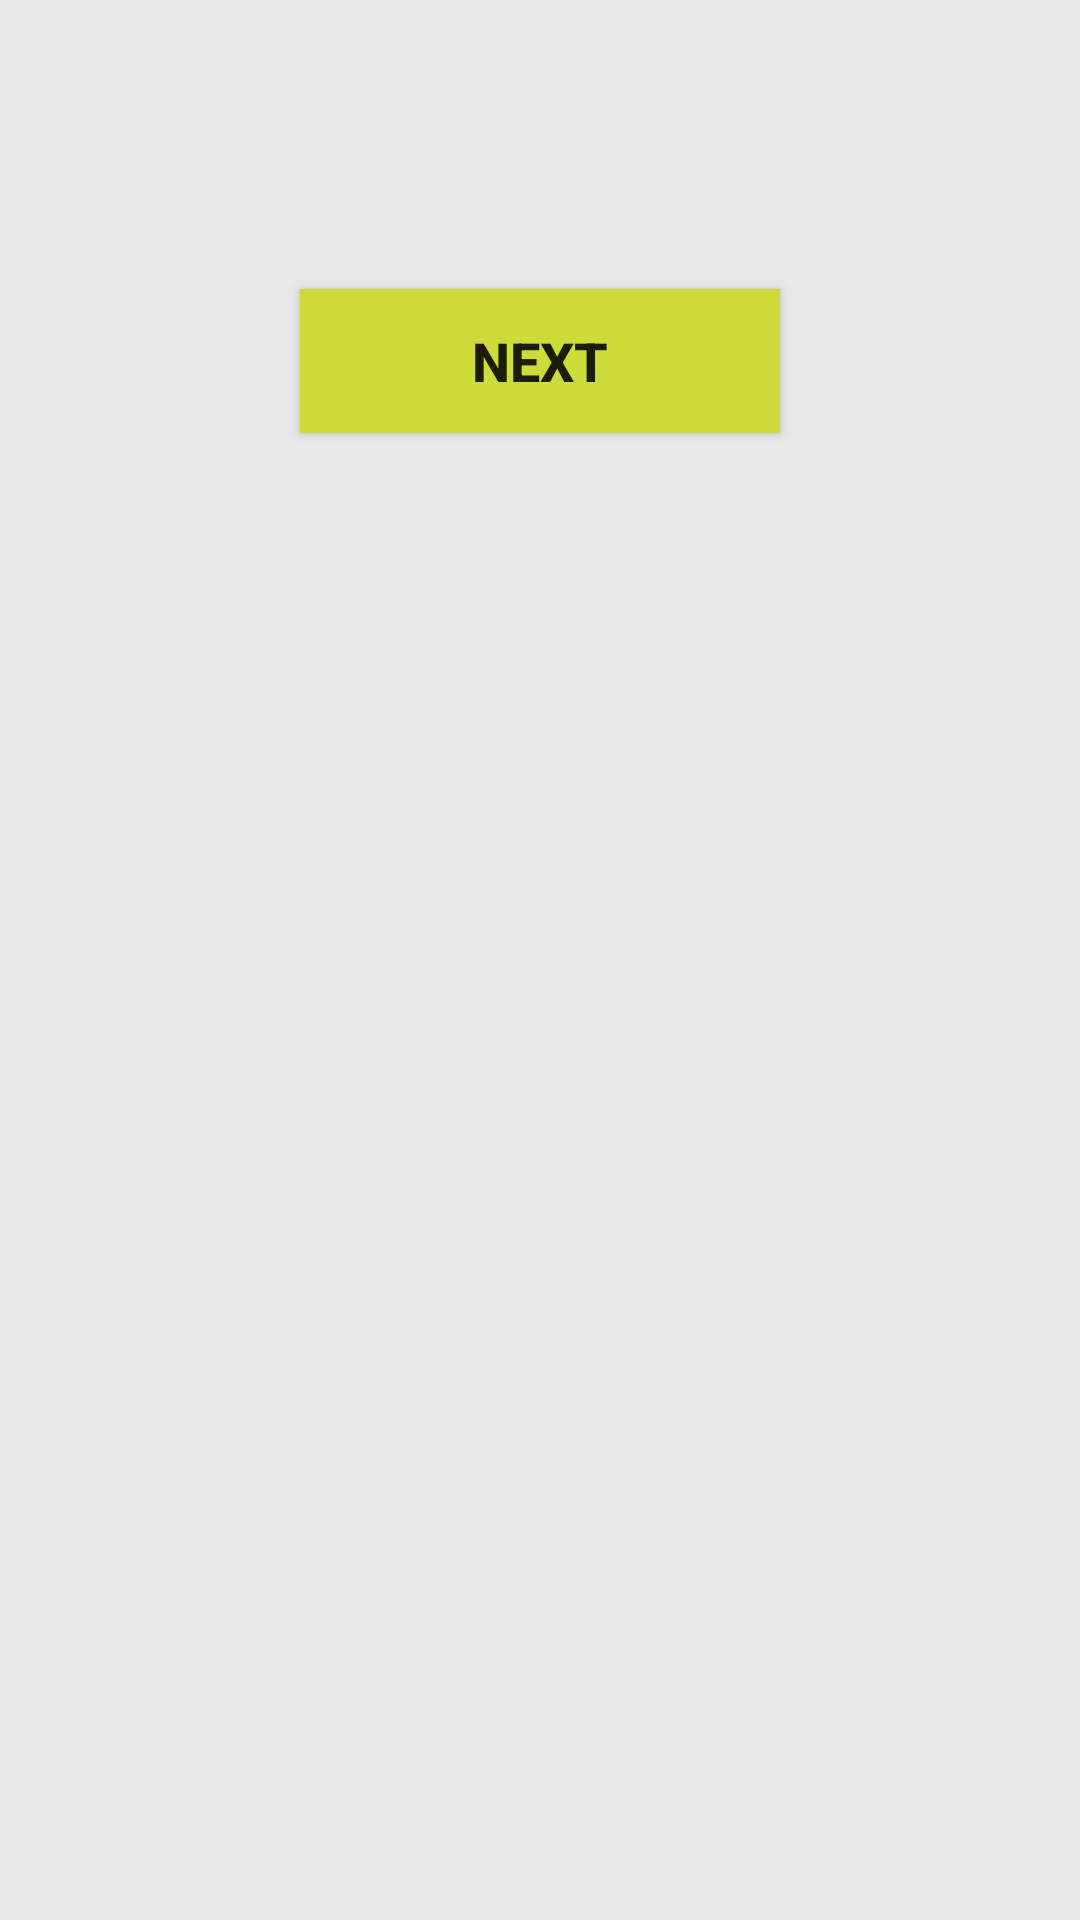

Layout XML and referenced resources for this Android screen:
<!-- AndroidManifest.xml: application theme AppTheme -->
<!-- res/layout/fragment_assessment_placeholder.xml -->
<?xml version="1.0" encoding="utf-8"?>
<ScrollView xmlns:android="http://schemas.android.com/apk/res/android"
    xmlns:app="http://schemas.android.com/apk/res-auto"
    xmlns:tools="http://schemas.android.com/tools"
    android:layout_width="match_parent"
    android:layout_height="match_parent"
    android:background="#2C8E918A"
    android:fillViewport="true"
    tools:context=".AssessmentPlaceholderFragment">

    <androidx.constraintlayout.widget.ConstraintLayout
        android:layout_width="match_parent"
        android:layout_height="wrap_content"
        android:paddingBottom="20dp">

        <TextView
        android:id="@+id/txt_asmt_placeholder"
        android:layout_width="0dp"
        android:layout_height="wrap_content"
        android:layout_marginStart="8dp"
        android:layout_marginTop="32dp"
        android:layout_marginEnd="8dp"
        android:text=""
        android:gravity="center_horizontal"
        android:textColor="@color/design_default_color_primary_dark"
        android:textSize="24sp"
        android:textStyle="bold|italic"
        app:layout_constraintEnd_toEndOf="parent"
        app:layout_constraintStart_toStartOf="parent"
        app:layout_constraintTop_toTopOf="parent" />

        <Button
            android:id="@+id/bn_asmt_placeholder_next"
            android:layout_width="0dp"
            android:layout_height="wrap_content"
            android:layout_marginStart="100dp"
            android:layout_marginTop="32dp"
            android:layout_marginEnd="100dp"
            android:background="#CDDC39"
            android:gravity="center"
            android:text="Next"
            android:textSize="18sp"
            android:textStyle="bold"
            app:layout_constraintEnd_toEndOf="parent"
            app:layout_constraintStart_toStartOf="parent"
            app:layout_constraintTop_toBottomOf="@+id/txt_asmt_placeholder"
            tools:ignore="HardcodedText" />


    </androidx.constraintlayout.widget.ConstraintLayout>

</ScrollView>
<!-- resources referenced by this layout -->
<resources>
  <style name="AppTheme" parent="Theme.AppCompat.Light.NoActionBar">
          
          <item name="colorPrimary">@color/colorPrimary</item>
          <item name="colorPrimaryDark">@color/colorPrimaryDark</item>
          <item name="colorAccent">@color/colorAccent</item>
      </style>
  <!-- not gathered from this repository: default colours our renderer supplied (Android Studio template values) -->
  <color name="colorPrimary">#FF6200EE</color>
  <color name="colorPrimaryDark">#FF3700B3</color>
  <color name="colorAccent">#FF03DAC5</color>
</resources>
